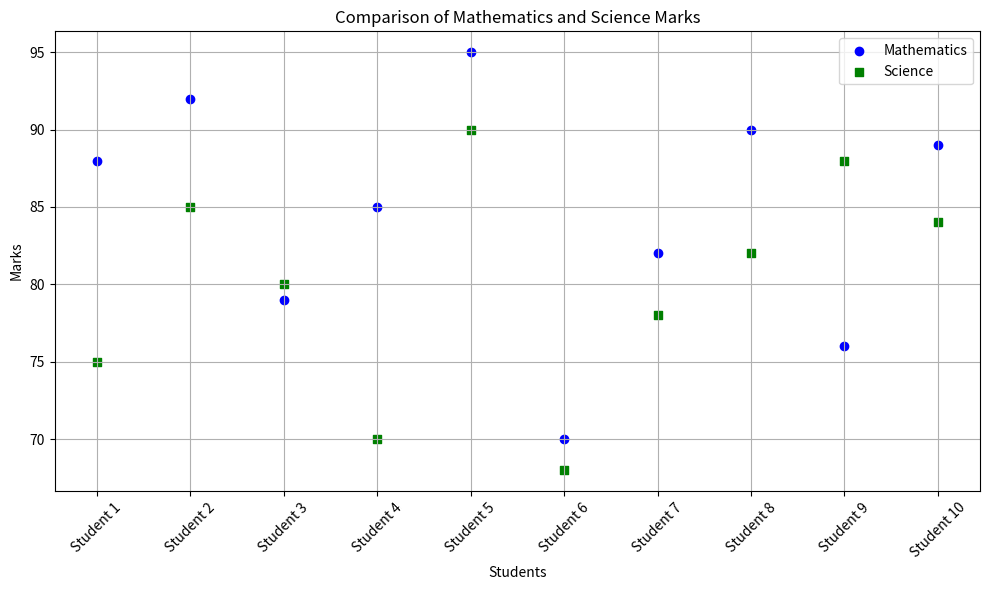

Generate this figure with matplotlib:
'''
Write a Python program to draw a scatter plot comparing two subject marks of Mathematics
and Science. Use marks of 10 students and also add legends for better understanding of the
data.
'''

import matplotlib.pyplot as plt

students = [f'Student {i+1}' for i in range(10)]
math_marks = [88, 92, 79, 85, 95, 70, 82, 90, 76, 89]  
science_marks = [75, 85, 80, 70, 90, 68, 78, 82, 88, 84]  

# Creating a scatter plot
plt.figure(figsize=(10, 6))
plt.scatter(students, math_marks, color='blue', label='Mathematics', marker='o')
plt.scatter(students, science_marks, color='green', label='Science', marker='s')
plt.title('Comparison of Mathematics and Science Marks')
plt.xlabel('Students')
plt.ylabel('Marks')
plt.xticks(rotation=45)  
plt.grid(True)
plt.legend()
plt.tight_layout()
plt.show()
